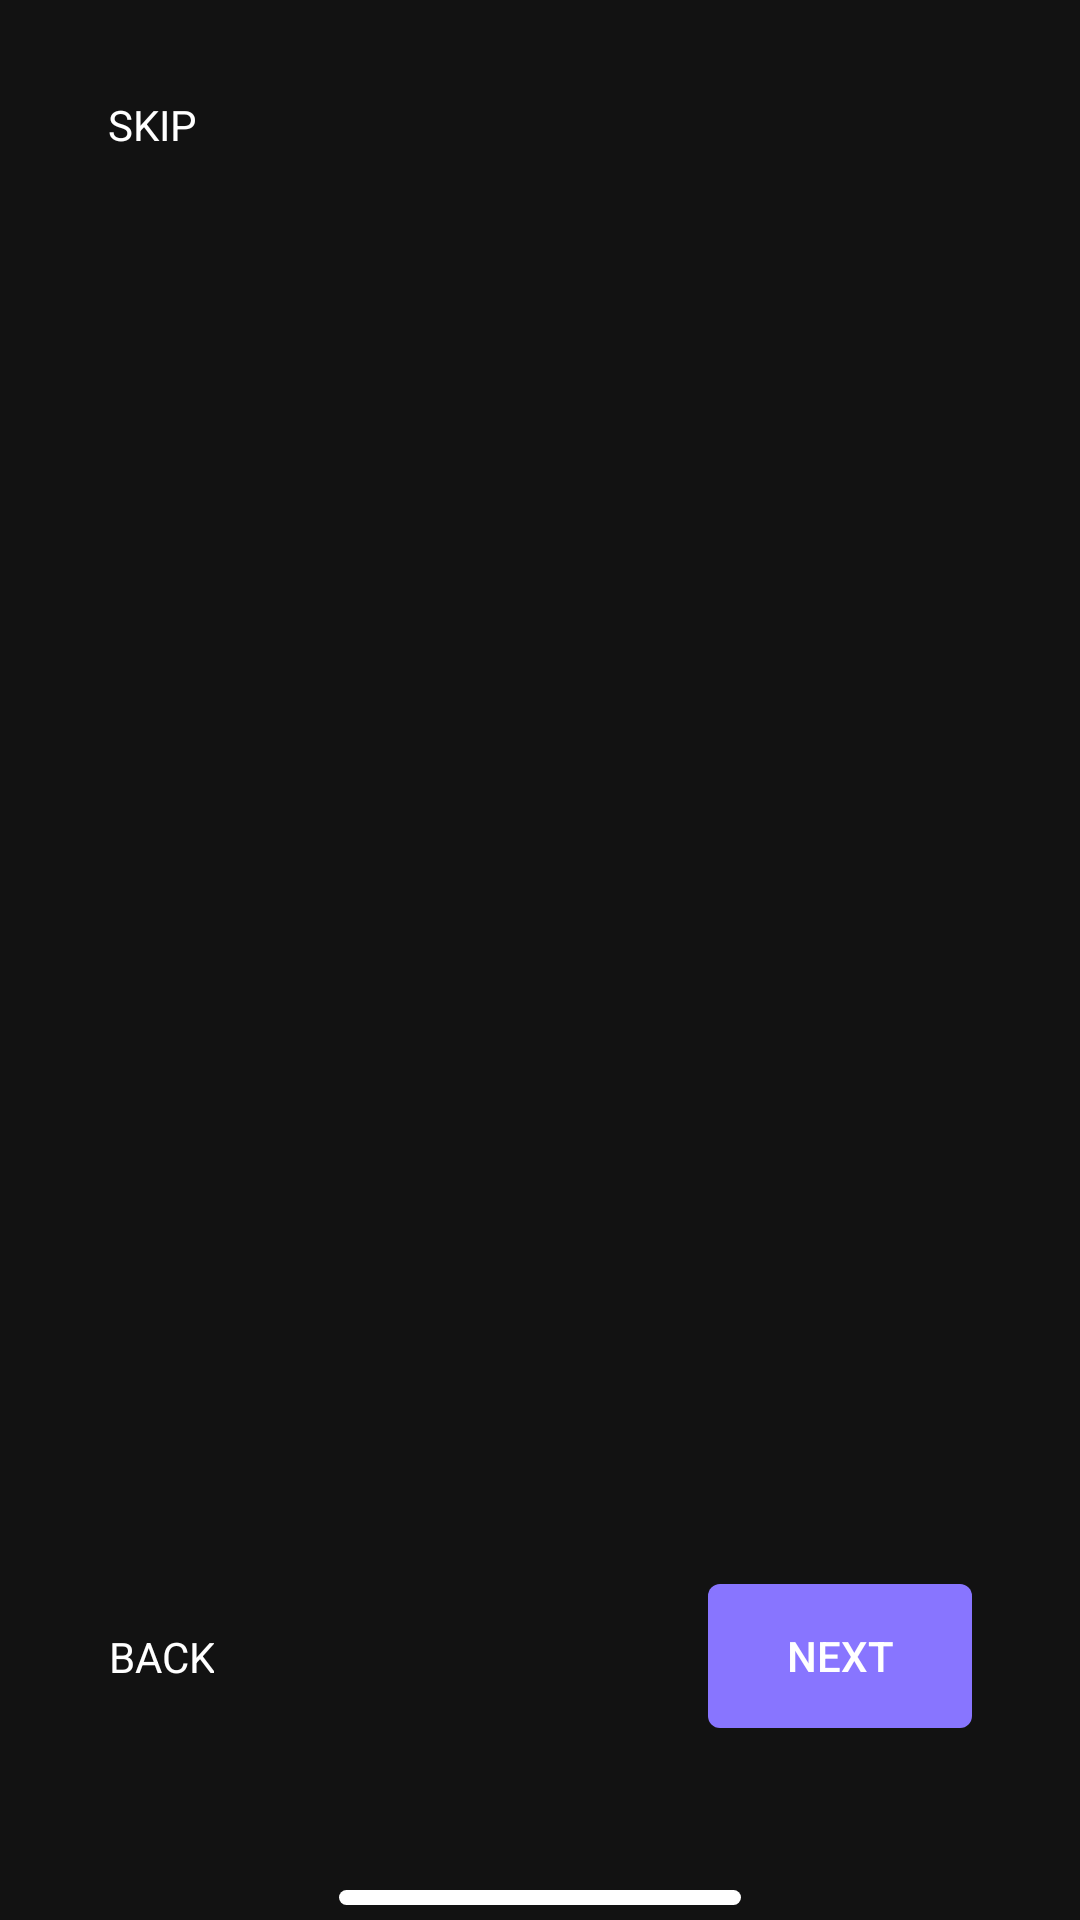

Produce the Android XML layout that renders to this screen, including the resource entries it uses.
<!-- AndroidManifest.xml: application theme Base.Theme.Keeper -->
<!-- res/layout/activity_introductory.xml -->
<?xml version="1.0" encoding="utf-8"?>
<androidx.constraintlayout.widget.ConstraintLayout xmlns:android="http://schemas.android.com/apk/res/android"
    xmlns:app="http://schemas.android.com/apk/res-auto"
    xmlns:tools="http://schemas.android.com/tools"
    android:id="@+id/main"
    android:layout_width="match_parent"
    android:layout_height="match_parent"
    tools:context=".IntroductoryActivity">

    <TextView
        android:id="@+id/back"
        style="@style/light_white"
        android:layout_width="wrap_content"
        android:layout_height="wrap_content"
        android:text="@string/back"
        app:layout_constraintBottom_toBottomOf="@id/guideline3"
        app:layout_constraintStart_toStartOf="@+id/guideline2"
        app:layout_constraintTop_toTopOf="@+id/next_button" />

    <androidx.viewpager2.widget.ViewPager2
        android:id="@+id/view_pager"
        android:layout_width="0dp"
        android:layout_height="0dp"
        app:layout_constraintBottom_toBottomOf="@id/guideline6"
        app:layout_constraintEnd_toStartOf="@+id/guideline4"
        app:layout_constraintStart_toStartOf="@id/guideline2"
        app:layout_constraintTop_toTopOf="@+id/guideline5" />

    <TextView
        android:id="@+id/skip"
        style="@style/light_white"
        android:layout_width="wrap_content"
        android:layout_height="wrap_content"
        android:text="@string/skip"
        app:layout_constraintStart_toStartOf="@+id/guideline2"
        app:layout_constraintTop_toTopOf="@id/guideline5" />

    <Button
        android:id="@+id/next_button"
        android:layout_width="wrap_content"
        android:layout_height="wrap_content"
        android:background="@drawable/primary_button"
        android:text="@string/next"
        android:textColor="@color/white"
        app:layout_constraintBottom_toBottomOf="@id/guideline3"
        app:layout_constraintEnd_toStartOf="@id/guideline4" />

    <View
        android:layout_width="134dp"
        android:layout_height="5dp"
        android:layout_marginBottom="5dp"
        android:background="@drawable/rectangle"
        app:layout_constraintBottom_toBottomOf="parent"
        app:layout_constraintEnd_toEndOf="parent"
        app:layout_constraintStart_toStartOf="parent" />

    <androidx.constraintlayout.widget.Guideline
        android:id="@+id/guideline2"
        android:layout_width="wrap_content"
        android:layout_height="wrap_content"
        android:orientation="vertical"
        app:layout_constraintGuide_percent="0.10" />

    <androidx.constraintlayout.widget.Guideline
        android:id="@+id/guideline3"
        android:layout_width="wrap_content"
        android:layout_height="wrap_content"
        android:orientation="horizontal"
        app:layout_constraintGuide_percent="0.90" />

    <androidx.constraintlayout.widget.Guideline
        android:id="@+id/guideline4"
        android:layout_width="wrap_content"
        android:layout_height="wrap_content"
        android:orientation="vertical"
        app:layout_constraintGuide_percent="0.90" />

    <androidx.constraintlayout.widget.Guideline
        android:id="@+id/guideline5"
        android:layout_width="wrap_content"
        android:layout_height="wrap_content"
        android:orientation="horizontal"
        app:layout_constraintGuide_percent="0.05" />

    <androidx.constraintlayout.widget.Guideline
        android:id="@+id/guideline6"
        android:layout_width="wrap_content"
        android:layout_height="wrap_content"
        android:orientation="horizontal"
        app:layout_constraintGuide_percent="0.70"/>


</androidx.constraintlayout.widget.ConstraintLayout>
<!-- resources referenced by this layout -->
<resources>
  <color name="white">#FFFFFFFF</color>
  <!-- drawable primary_button (drawable) -->
  <?xml version="1.0" encoding="utf-8"?>
  <selector
      xmlns:android="http://schemas.android.com/apk/res/android">
      <item>
          <shape>
              <solid
                  android:color="@color/primary_color"/>
              <corners
                  android:radius="4dp"/>
          </shape>
      </item>
  
  </selector>
  <!-- drawable rectangle (drawable) -->
  <?xml version="1.0" encoding="utf-8"?>
  <shape
      xmlns:android="http://schemas.android.com/apk/res/android">
      <corners
          android:radius="36dp"/>
      <solid
          android:color="@color/white"/>
  </shape>
  <string name="back">BACK</string>
  <string name="next">NEXT</string>
  <string name="skip">SKIP</string>
  <style name="light_white" parent="BaseTextStyle">
          <item name="alpha"> 0.44</item>
      </style>
  <style name="Base.Theme.Keeper" parent="Theme.Material3.DayNight.NoActionBar">
          
          
          <item name="android:windowBackground">@color/activity_background</item>
          <item name="android:textColor">@color/white</item>
      </style>
  <color name="primary_color">#8875FF</color>
  <style name="BaseTextStyle">
          <item name="android:textColor"> @color/white</item>
          <item name="android:gravity">center</item>
      </style>
  <color name="activity_background">#121212</color>
</resources>
